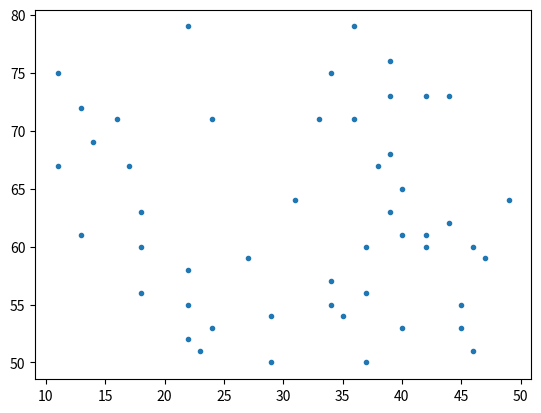

This figure's Python source:
import numpy as np
import matplotlib as mpl
# mpl.use("Agg")  # Must come after importing mpl, but before importing plt
import matplotlib.pyplot as plt

X_1 = np.array([[np.random.randint(10,50), np.random.randint(50,80)] for n in range(50)])

plt.figure();
plt.plot(X_1[:,0], X_1[:,1],".");
plt.show();